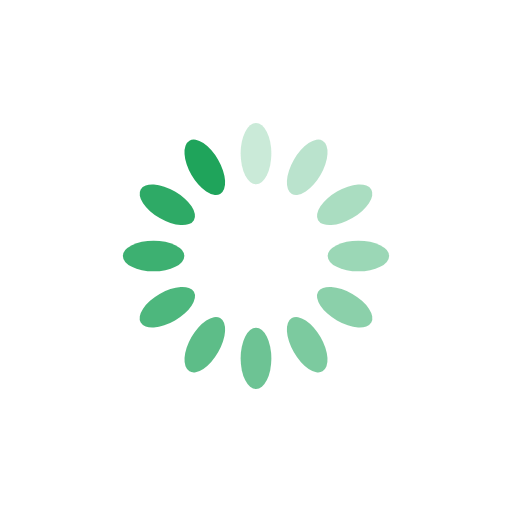
t = 0.00 s
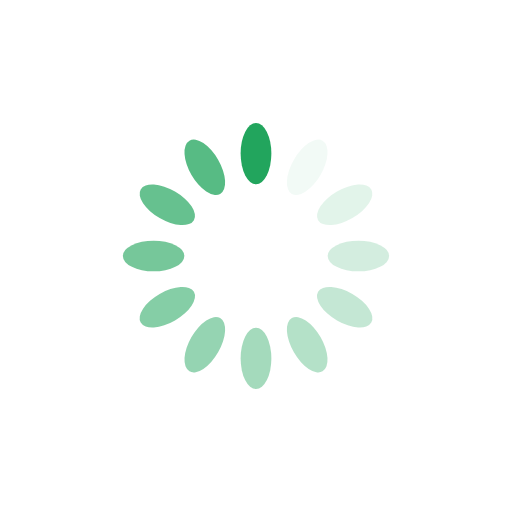
t = 0.30 s
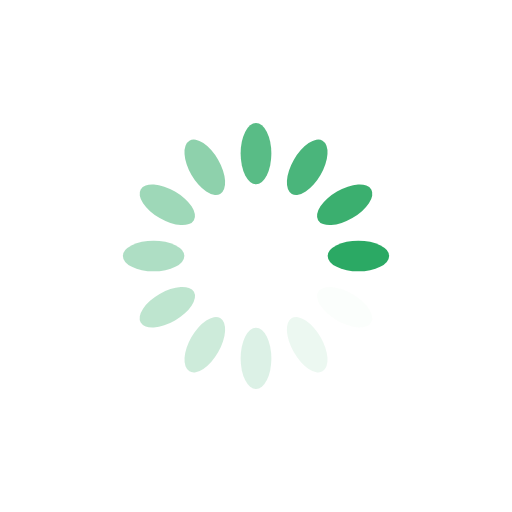
t = 0.60 s
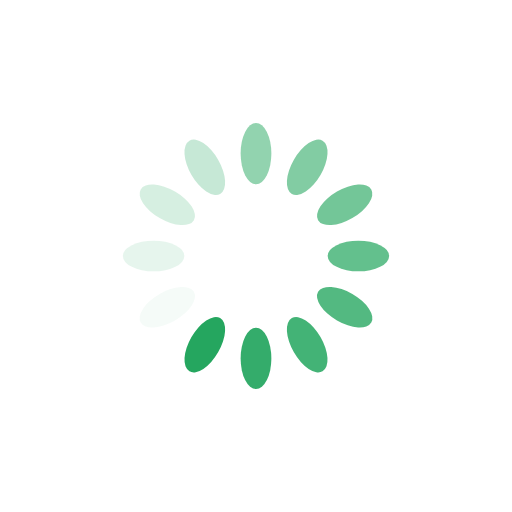
t = 0.90 s

The animated SVG that drew these frames (rendered in a browser with its animation timeline set to each time). Animation: 12 SMIL elements (animate=12); one cycle of 1.20 s, repeats indefinitely.

<?xml version="1.0" encoding="utf-8"?>
<svg xmlns="http://www.w3.org/2000/svg" xmlns:xlink="http://www.w3.org/1999/xlink" style="margin: auto; background: none; display: block; shape-rendering: auto;" width="300px" height="300px" viewBox="0 0 100 100" preserveAspectRatio="xMidYMid">
<g transform="rotate(0 50 50)">
  <rect x="47" y="24" rx="3" ry="6" width="6" height="12" fill="#1FA45B">
    <animate attributeName="opacity" values="1;0" keyTimes="0;1" dur="1.2s" begin="-0.9166666666666666s" repeatCount="indefinite"></animate>
  </rect>
</g><g transform="rotate(30 50 50)">
  <rect x="47" y="24" rx="3" ry="6" width="6" height="12" fill="#1FA45B">
    <animate attributeName="opacity" values="1;0" keyTimes="0;1" dur="1.2s" begin="-0.8333333333333334s" repeatCount="indefinite"></animate>
  </rect>
</g><g transform="rotate(60 50 50)">
  <rect x="47" y="24" rx="3" ry="6" width="6" height="12" fill="#1FA45B">
    <animate attributeName="opacity" values="1;0" keyTimes="0;1" dur="1.2s" begin="-0.75s" repeatCount="indefinite"></animate>
  </rect>
</g><g transform="rotate(90 50 50)">
  <rect x="47" y="24" rx="3" ry="6" width="6" height="12" fill="#1FA45B">
    <animate attributeName="opacity" values="1;0" keyTimes="0;1" dur="1.2s" begin="-0.6666666666666666s" repeatCount="indefinite"></animate>
  </rect>
</g><g transform="rotate(120 50 50)">
  <rect x="47" y="24" rx="3" ry="6" width="6" height="12" fill="#1FA45B">
    <animate attributeName="opacity" values="1;0" keyTimes="0;1" dur="1.2s" begin="-0.5833333333333334s" repeatCount="indefinite"></animate>
  </rect>
</g><g transform="rotate(150 50 50)">
  <rect x="47" y="24" rx="3" ry="6" width="6" height="12" fill="#1FA45B">
    <animate attributeName="opacity" values="1;0" keyTimes="0;1" dur="1.2s" begin="-0.5s" repeatCount="indefinite"></animate>
  </rect>
</g><g transform="rotate(180 50 50)">
  <rect x="47" y="24" rx="3" ry="6" width="6" height="12" fill="#1FA45B">
    <animate attributeName="opacity" values="1;0" keyTimes="0;1" dur="1.2s" begin="-0.4166666666666667s" repeatCount="indefinite"></animate>
  </rect>
</g><g transform="rotate(210 50 50)">
  <rect x="47" y="24" rx="3" ry="6" width="6" height="12" fill="#1FA45B">
    <animate attributeName="opacity" values="1;0" keyTimes="0;1" dur="1.2s" begin="-0.3333333333333333s" repeatCount="indefinite"></animate>
  </rect>
</g><g transform="rotate(240 50 50)">
  <rect x="47" y="24" rx="3" ry="6" width="6" height="12" fill="#1FA45B">
    <animate attributeName="opacity" values="1;0" keyTimes="0;1" dur="1.2s" begin="-0.25s" repeatCount="indefinite"></animate>
  </rect>
</g><g transform="rotate(270 50 50)">
  <rect x="47" y="24" rx="3" ry="6" width="6" height="12" fill="#1FA45B">
    <animate attributeName="opacity" values="1;0" keyTimes="0;1" dur="1.2s" begin="-0.16666666666666666s" repeatCount="indefinite"></animate>
  </rect>
</g><g transform="rotate(300 50 50)">
  <rect x="47" y="24" rx="3" ry="6" width="6" height="12" fill="#1FA45B">
    <animate attributeName="opacity" values="1;0" keyTimes="0;1" dur="1.2s" begin="-0.08333333333333333s" repeatCount="indefinite"></animate>
  </rect>
</g><g transform="rotate(330 50 50)">
  <rect x="47" y="24" rx="3" ry="6" width="6" height="12" fill="#1FA45B">
    <animate attributeName="opacity" values="1;0" keyTimes="0;1" dur="1.2s" begin="0s" repeatCount="indefinite"></animate>
  </rect>
</g>
</svg>
